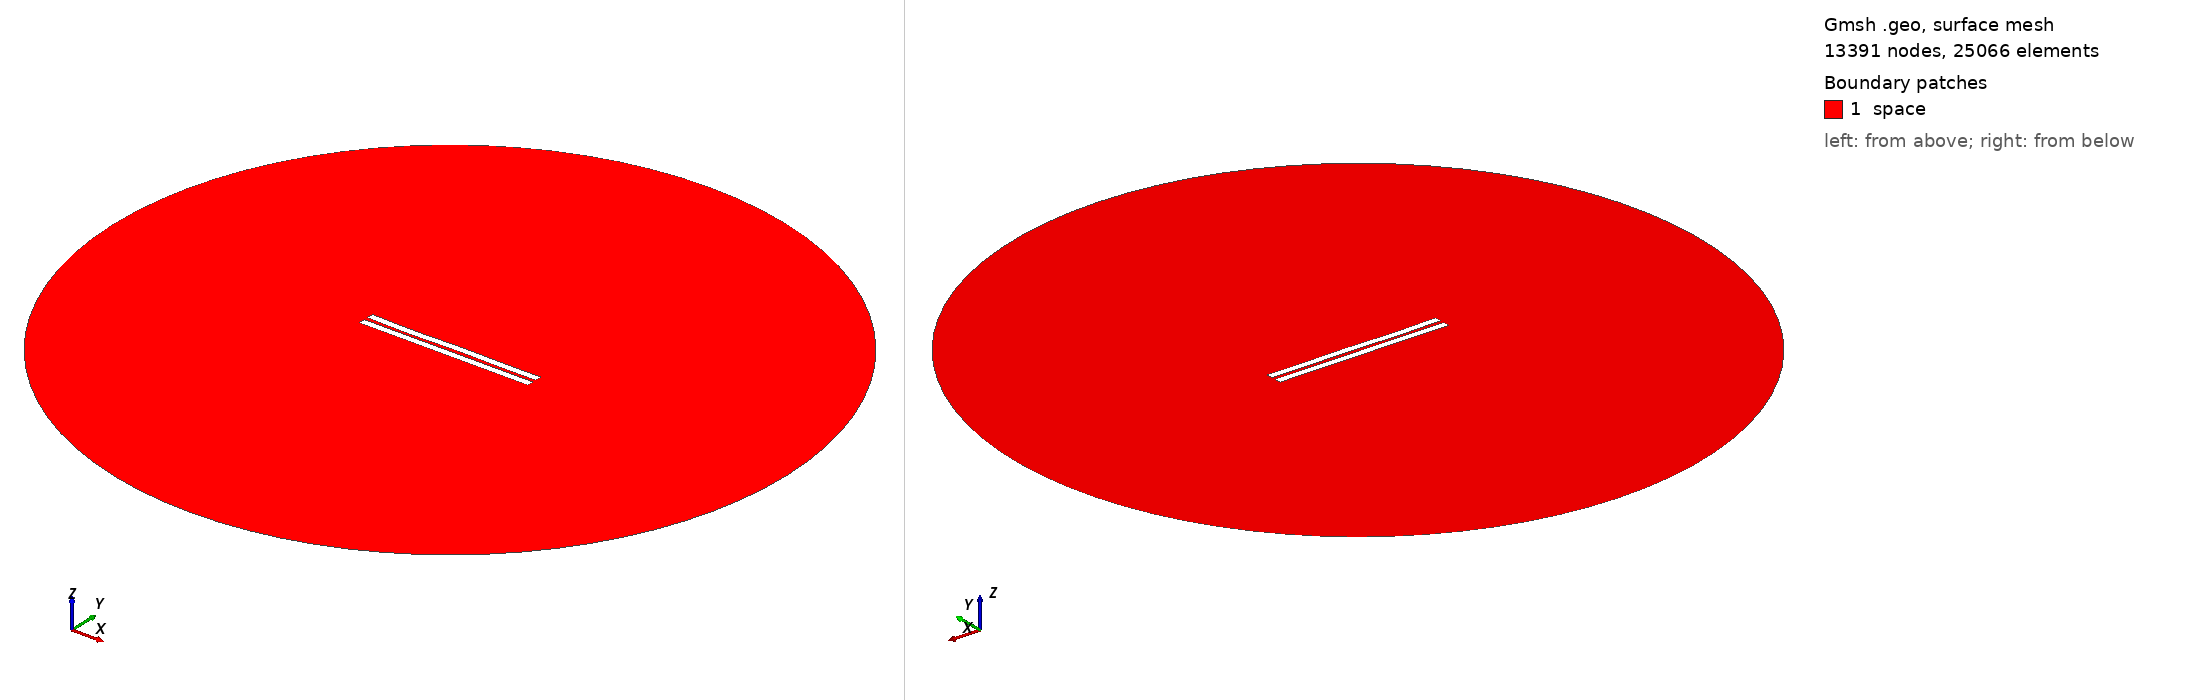

Gmsh geometry script, surface-meshed: 13391 nodes, 25066 surface elements. Boundary patches (legend numbers): 1 space. Left view from above one corner, right view from below the opposite corner. Legend entries are the model's physical surfaces. The drawing asked Gmsh for element sizes between 1% and 20% of the model's largest extent; the script's own settings can give other sizes.

=== 2526.geo (drawn) ===
//---------------------------------------
// Geometry kernel
//---------------------------------------

SetFactory("OpenCASCADE");



//---------------------------------------
// Parameters of the geometry
//---------------------------------------

// Overetch of the upper plate
overetch = 0.0;

// Distance between the plates
distance = 2.5;

// Discretization over the x axis (for the deformation)
nx = 50; 

// Length of the plate
L = 100 - overetch; 

// Number of modes
n = 4; 

// 1st mode coefficient
coeff(1) = -0.15;
beta(1) = 0.596864 * 3.1415926535 / L;

// 2nd mode coefficient
coeff(2) = -0.075;
beta(2) = 1.49418 * 3.1415926535 / L;

// 3rd mode coefficient
coeff(3) = -0.15;
beta(3) = 2.50025 * 3.1415926535 / L;

// 4th mode coefficient
coeff(4) = -0.15;
beta(4) = 3.49999 * 3.1415926535 / L;



//---------------------------------------
// Upper plate (deformed rectangle)
//---------------------------------------

// Coordiantes of the upper plate
xmin = -50;
xmax = 50 - overetch;

// Height of the upper plate
yheight = 4 - 2 * overetch;

// Indexes of the points
UpperID[] = {};
LowerID[] = {};
LeftID[] = {};
RightID[] = {};

// Point index
p = 1;

// Horizontal edges
For i In {1:nx}
    x = xmin + (i-1)*(xmax - xmin)/(nx-1);

    y_bottom = distance / 2 + overetch;
    For j In {1:n}
        C = (Cosh(beta(j)*L) + Cos(beta(j)*L)) / (Sinh(beta(j)*L) + Sin(beta(j)*L));
        y_bottom  = y_bottom + coeff(j) * (Cosh(beta(j)*(x+50)) - Cos(beta(j)*(x+50)) - C * (Sinh(beta(j)*(x+50)) - Sin(beta(j)*(x+50))));
    EndFor

    y_top = y_bottom + yheight;

    Point(p) = {x, y_top, 0, 1.0};
    UpperID[i] = p;
    p = p + 1;

    Point(p) = {x, y_bottom, 0, 1.0};
    LowerID[i] = p;
    p = p + 1;
EndFor

// Create point lists
UpperPts[] = {}; LowerPts[] = {};
For i In {1:nx}
  UpperPts[] += {UpperID[i]};
  LowerPts[] += {LowerID[i]};
EndFor

// Build splines
Spline(1) = {UpperPts[]};
Spline(2) = {LowerPts[]};
Line(3) = {LowerPts[nx-1], UpperPts[nx-1]};
Line(4) = {LowerPts[0], UpperPts[0]};

// Build the plane surface
Curve Loop(1) = {2, 3, -1, -4};
Plane Surface(1) = {1};



//---------------------------------------
// Lower plate (rectangle)
//---------------------------------------

// Vertices
Point(1001) = {-50, -1, 0, 1.0};
Point(1002) = { 50, -1, 0, 1.0};
Point(1003) = { 50,  -5, 0, 1.0};
Point(1004) = {-50,  -5, 0, 1.0};

// Edges
Line(5) = {1001, 1002};
Line(6) = {1002, 1003};
Line(7) = {1003, 1004};
Line(8) = {1004, 1001};

// Plane surface
Line Loop(2) = {5, 6, 7, 8};
Plane Surface(2) = {2}; 



//---------------------------------------
// Outer (fictious) boundary
//---------------------------------------

// Points
Point(1005) = {0, 0, 0};       // Center
Point(1006) = {200, 0, 0};     // Start point
Point(1007) = {0, 200, 0};     // 90 degrees
Point(1008) = {-200, 0, 0};    // 180 degrees
Point(1009) = {0, -200, 0};    // 270 degrees

// Circle arcs (each needs start, center, end)
Circle(9) = {1006, 1005, 1007};
Circle(10) = {1007, 1005, 1008};
Circle(11) = {1008, 1005, 1009};
Circle(12) = {1009, 1005, 1006};

// Plane surface for the entire domain
Curve Loop(3) = {9, 10, 11, 12};
Surface(3) = {3};

// Subtract the plates from the whole domain to obtain the actual domain where we want to solve the equations
BooleanDifference{ Surface{3}; Delete; }{ Surface{1}; Surface{2}; Delete; }




//---------------------------------------
// Transfinite Lines/Curves
//---------------------------------------

// Set the number of points on the boundaries
r = 7;

// Plates
Transfinite Curve {1, 2} = 50*r Using Progression 1;
Transfinite Curve {3, 4} = 2*r Using Progression 1;
Transfinite Line {5, 7} = 50*r Using Progression 1;
Transfinite Line {6, 8} = 2*r Using Progression 1;

// Outer boundary
Transfinite Line {9, 10, 11, 12} = 20 Using Progression 1;



//---------------------------------------
// Physical groups
//---------------------------------------                

// Physical curves (boundaries)
Physical Line("force_segment", 10) = {2};
Physical Line("upper_plate", 11) = {1, 3, 4};
Physical Line("lower_plate", 12) = {5, 6, 7, 8};
Physical Line("boundary", 20) = {9, 10, 11, 12};

// Physical Surfaces
Physical Surface("space", 30) = {3};



//---------------------------------------
// 6. Generate the Mesh
//---------------------------------------

// 2D mesh generation
Mesh 2;
